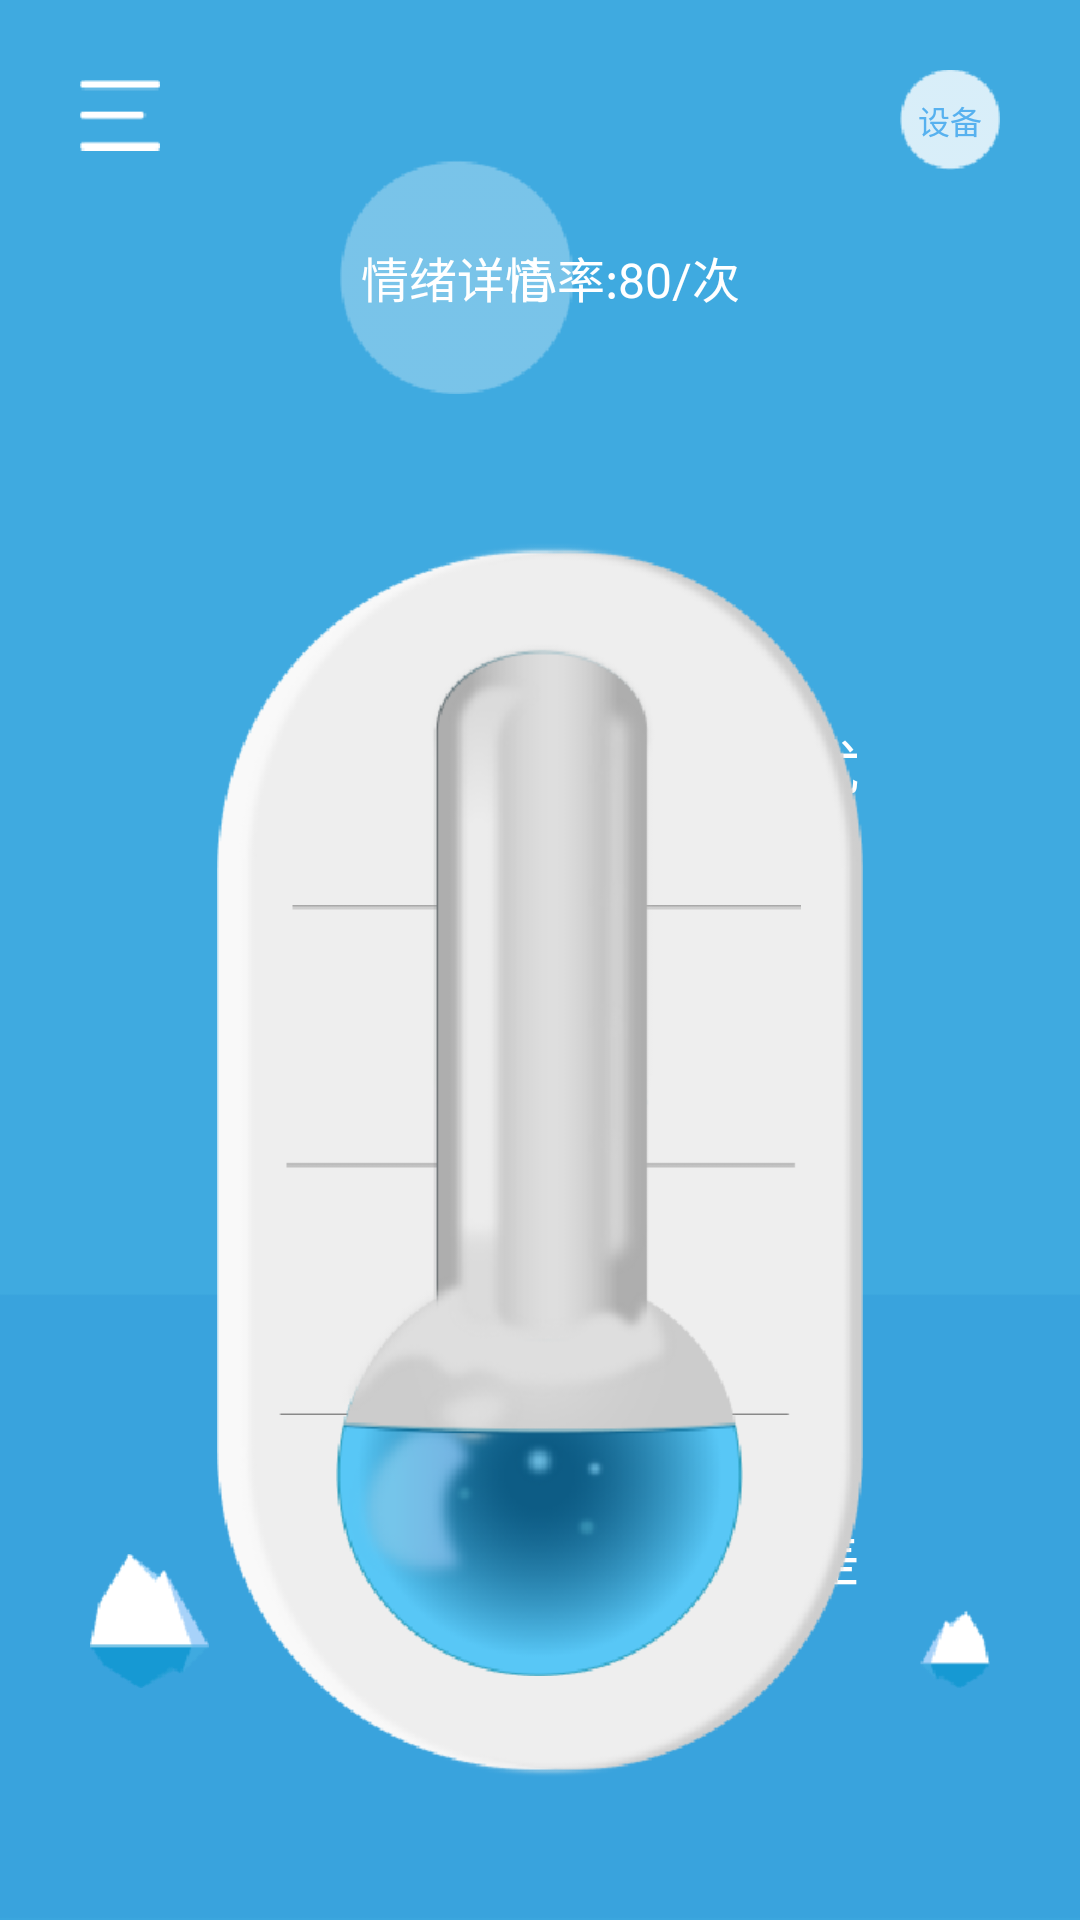

Produce the Android XML layout that renders to this screen, including the resource entries it uses.
<!-- AndroidManifest.xml: application theme AppTheme -->
<!-- res/layout/layout_home_cha.xml -->
<?xml version="1.0" encoding="utf-8"?>
<RelativeLayout xmlns:android="http://schemas.android.com/apk/res/android"
    xmlns:tools="http://schemas.android.com/tools"
    android:layout_width="match_parent"
    android:layout_height="match_parent"
    android:background="@drawable/home_bg_poor"
    tools:context="com.hagk.dongni.HomeActivity">


    <ImageView
        android:id="@+id/im_left_menu"
        android:layout_width="wrap_content"
        android:layout_height="wrap_content"
        android:layout_marginLeft="26.7dp"
        android:layout_marginTop="26.7dp"
        android:src="@drawable/home_menu_bg" />

    <RelativeLayout
        android:id="@+id/rl_right_device"
        android:layout_width="33.3dp"
        android:layout_height="33.3dp"
        android:layout_alignParentRight="true"
        android:layout_marginRight="26.7dp"
        android:layout_marginTop="23.3dp">

        <ImageView
            android:layout_width="match_parent"
            android:layout_height="match_parent"
            android:layout_centerInParent="true"
            android:scaleType="fitXY"
            android:src="@drawable/home_circle_small" />

        <TextView
            android:layout_width="wrap_content"
            android:layout_height="wrap_content"
            android:layout_centerInParent="true"
            android:text="@string/app_device"
            android:textColor="@color/colorDevice"
            android:textSize="10.7sp" />

    </RelativeLayout>

    <RelativeLayout
        android:layout_width="match_parent"
        android:layout_height="78dp"
        android:layout_marginLeft="113.3dp"
        android:layout_marginTop="53.3dp">

        <RelativeLayout
            android:id="@+id/rl_emotions_info"
            android:layout_width="wrap_content"
            android:layout_height="wrap_content">

            <ImageView

                android:layout_width="78dp"
                android:layout_height="78dp"
                android:layout_centerInParent="true"
                android:src="@drawable/home_circle_big" />

            <TextView
                android:layout_width="wrap_content"
                android:layout_height="wrap_content"
                android:layout_centerInParent="true"
                android:text="@string/app_emotions_info"
                android:textColor="@color/colorWhite"
                android:textSize="16sp" />
        </RelativeLayout>

        <LinearLayout
            android:layout_width="wrap_content"
            android:layout_height="wrap_content"
            android:layout_alignParentRight="true"
            android:layout_centerVertical="true"
            android:layout_marginRight="113.3dp"
            android:orientation="horizontal">

            <TextView
                android:layout_width="wrap_content"
                android:layout_height="wrap_content"
                android:text="心率:"
                android:textColor="@color/colorWhite"
                android:textSize="16sp" />

            <TextView
                android:id="@+id/tv_heart_rate"
                android:layout_width="wrap_content"
                android:layout_height="wrap_content"
                android:text="80"
                android:textColor="@color/colorWhite"
                android:textSize="16sp" />

            <TextView
                android:layout_width="wrap_content"
                android:layout_height="wrap_content"
                android:text="/次"
                android:textColor="@color/colorWhite"
                android:textSize="16sp" />
        </LinearLayout>
    </RelativeLayout>

    <RelativeLayout
        android:id="@+id/rl_center"
        android:layout_width="match_parent"
        android:layout_height="412dp"
        android:layout_marginTop="180.7dp">

        
        <LinearLayout
            android:layout_width="wrap_content"
            android:layout_height="wrap_content"
            android:layout_centerVertical="true"
            android:layout_marginLeft="73.3dp"
            android:orientation="vertical">

            <TextView
                android:layout_width="wrap_content"
                android:layout_height="wrap_content"
                android:text="@string/tv_heart"
                android:textColor="@color/colorWhite"
                android:textSize="20sp" />

            <TextView
                android:layout_width="wrap_content"
                android:layout_height="wrap_content"
                android:text="@string/tv_passion"
                android:textColor="@color/colorWhite"
                android:textSize="20sp" />

            <TextView
                android:layout_width="wrap_content"
                android:layout_height="wrap_content"
                android:text="@string/tv_point"
                android:textColor="@color/colorWhite"
                android:textSize="20sp" />

            <TextView
                android:layout_width="wrap_content"
                android:layout_height="wrap_content"
                android:text="@string/tv_num"
                android:textColor="@color/colorWhite"
                android:textSize="20sp" />


            <TextView
                android:id="@+id/tv_mood_index"
                android:layout_width="wrap_content"
                android:layout_height="wrap_content"
                android:layout_marginTop="30dp"
                android:text="@string/tv_bad"
                android:textColor="@color/colorWhite"
                android:textSize="20sp" />

        </LinearLayout>


        
        <LinearLayout
            android:layout_width="wrap_content"
            android:layout_height="match_parent"
            android:layout_alignParentRight="true"
            android:layout_centerVertical="true"
            android:layout_marginRight="73.3dp"
            android:orientation="vertical"
            android:paddingBottom="30dp"
            android:paddingTop="30dp">

            <TextView
                android:layout_width="wrap_content"
                android:layout_height="0dp"
                android:layout_weight="1"
                android:gravity="center"
                android:text="优"
                android:textColor="@color/colorWhite"
                android:textSize="20sp" />

            <TextView
                android:layout_width="wrap_content"
                android:layout_height="0dp"
                android:layout_weight="1"
                android:gravity="center"
                android:text="良"
                android:textColor="@color/colorWhite"
                android:textSize="20sp" />

            <TextView
                android:layout_width="wrap_content"
                android:layout_height="0dp"
                android:layout_weight="1"
                android:gravity="center"
                android:text="中"
                android:textColor="@color/colorWhite"
                android:textSize="20sp" />

            <TextView
                android:layout_width="wrap_content"
                android:layout_height="0dp"
                android:layout_weight="1"
                android:gravity="center"
                android:text="差"
                android:textColor="@color/colorWhite"
                android:textSize="20sp" />


        </LinearLayout>

        <ImageView
            android:id="@+id/im_ice_right"
            android:layout_width="wrap_content"
            android:layout_height="wrap_content"
            android:layout_alignParentBottom="true"
            android:layout_alignParentRight="true"
            android:layout_marginBottom="30dp"
            android:layout_marginRight="30dp"
            android:src="@drawable/home_ice_right" />

        <ImageView
            android:id="@+id/im_ice_left"
            android:layout_width="wrap_content"
            android:layout_height="wrap_content"
            android:layout_alignParentBottom="true"
            android:layout_marginBottom="30dp"
            android:layout_marginLeft="30dp"
            android:src="@drawable/home_ice_left" />

        <ImageView
            android:layout_width="215.3dp"
            android:layout_height="match_parent"
            android:layout_centerInParent="true"
            android:src="@drawable/home_process_bg" />

        <ImageView
            android:layout_width="wrap_content"
            android:layout_height="wrap_content"
            android:layout_centerInParent="true"
            android:src="@drawable/home_process_line" />

        <ImageView
            android:id="@+id/im_temperture"
            android:layout_width="wrap_content"
            android:layout_height="wrap_content"
            android:layout_centerInParent="true"
            android:src="@drawable/home_process_poor" />

    </RelativeLayout>

    <RelativeLayout
        android:id="@+id/rl_ask_questions"
        android:layout_width="wrap_content"
        android:layout_height="match_parent"
        android:layout_below="@id/rl_center"
        android:layout_centerHorizontal="true"
        android:layout_marginTop="56.7dp"
        android:background="@drawable/home_ask_bg">

        <TextView
            android:layout_width="wrap_content"
            android:layout_height="wrap_content"
            android:layout_centerInParent="true"
            android:text="@string/tv_question"
            android:textColor="@color/colorDevice"
            android:textSize="24sp" />

    </RelativeLayout>

    <RelativeLayout
        android:layout_width="match_parent"
        android:layout_height="40dp"
        android:layout_below="@id/rl_ask_questions"
        android:layout_marginLeft="106.7dp"
        android:layout_marginRight="106.7dp"
        android:layout_marginTop="53.3dp">

        <RelativeLayout
            android:id="@+id/rl_growth_trajectory"
            android:layout_width="40dp"
            android:layout_height="40dp"
            android:background="@drawable/home_circle_mid">

            <ImageView
                android:layout_width="wrap_content"
                android:layout_height="wrap_content"
                android:layout_centerInParent="true"
                android:src="@drawable/home_tree_cha" />
        </RelativeLayout>

        <RelativeLayout
            android:id="@+id/rl_call"
            android:layout_width="40dp"
            android:layout_height="40dp"
            android:layout_centerInParent="true"
            android:background="@drawable/home_circle_mid">

            <ImageView
                android:layout_width="wrap_content"
                android:layout_height="wrap_content"
                android:layout_centerInParent="true"
                android:src="@drawable/home_phone_cha" />
        </RelativeLayout>

        <RelativeLayout
            android:id="@+id/rl_location"
            android:layout_width="40dp"
            android:layout_height="40dp"
            android:layout_alignParentRight="true"
            android:background="@drawable/home_circle_mid">

            <ImageView
                android:layout_width="wrap_content"
                android:layout_height="wrap_content"
                android:layout_centerInParent="true"
                android:src="@drawable/home_local_poor" />
        </RelativeLayout>


    </RelativeLayout>


</RelativeLayout>
<!-- resources referenced by this layout -->
<resources>
  <color name="colorDevice">#57b1ef</color>
  <color name="colorWhite">#FFFFFF</color>
  <!-- drawable home_ask_bg: png bitmap (drawable-xhdpi, 2337 bytes) -->
  <!-- drawable home_bg_poor: png bitmap (drawable-xhdpi, 8605 bytes) -->
  <!-- drawable home_circle_big: png bitmap (drawable-xhdpi, 2849 bytes) -->
  <!-- drawable home_circle_mid: png bitmap (drawable-xhdpi, 1960 bytes) -->
  <!-- drawable home_circle_small: png bitmap (drawable-xhdpi, 1772 bytes) -->
  <!-- drawable home_ice_left: png bitmap (drawable-xhdpi, 2869 bytes) -->
  <!-- drawable home_ice_right: png bitmap (drawable-xhdpi, 1996 bytes) -->
  <!-- drawable home_local_poor: png bitmap (drawable-xhdpi, 1531 bytes) -->
  <!-- drawable home_menu_bg: png bitmap (drawable-xhdpi, 1163 bytes) -->
  <!-- drawable home_phone_cha: png bitmap (drawable-xhdpi, 1484 bytes) -->
  <!-- drawable home_process_bg: png bitmap (drawable-xhdpi, 17992 bytes) -->
  <!-- drawable home_process_line: png bitmap (drawable-xhdpi, 1901 bytes) -->
  <!-- drawable home_process_poor: png bitmap (drawable-xhdpi, 35057 bytes) -->
  <!-- drawable home_tree_cha: png bitmap (drawable-xhdpi, 1504 bytes) -->
  <string name="app_device">设备</string>
  <string name="app_emotions_info">情绪详情</string>
  <string name="tv_bad">差</string>
  <string name="tv_heart">心</string>
  <string name="tv_num">数</string>
  <string name="tv_passion">情</string>
  <string name="tv_point">指</string>
  <string name="tv_question">提问</string>
  <style name="AppTheme" parent="Theme.AppCompat.Light.NoActionBar">
          
          <item name="colorPrimary">@color/colorPrimary</item>
          <item name="colorPrimaryDark">@color/colorPrimaryDark</item>
          <item name="colorAccent">@color/colorAccent</item>
      </style>
  <color name="colorPrimary">#3F51B5</color>
  <color name="colorPrimaryDark">#303F9F</color>
  <color name="colorAccent">#FF4081</color>
</resources>
